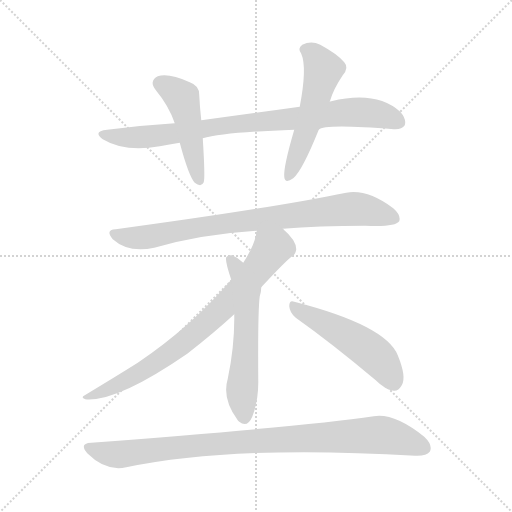
t = 0.00 s
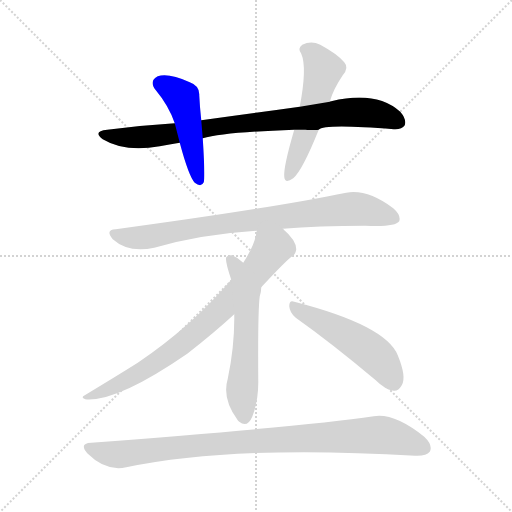
t = 1.29 s
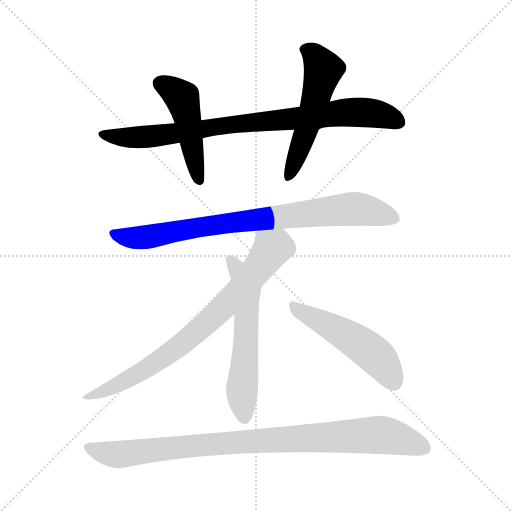
t = 2.59 s
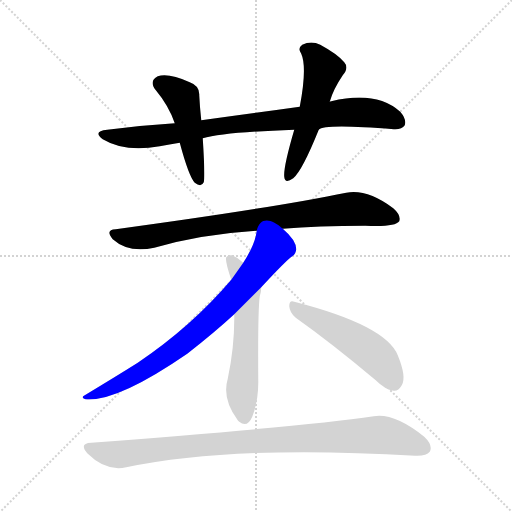
t = 3.88 s
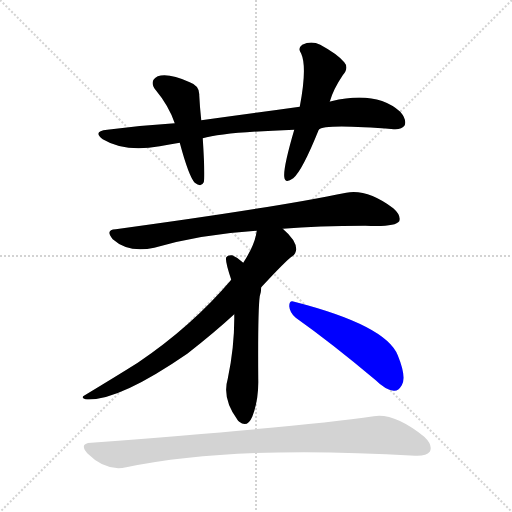
t = 5.17 s
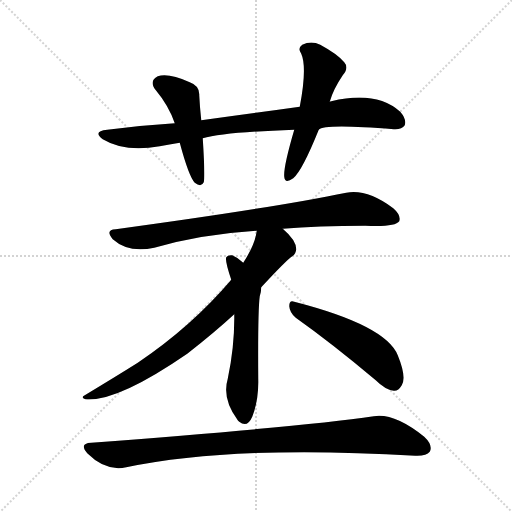
t = 6.46 s

The animated SVG that drew these frames (rendered in a browser with its animation timeline set to each time). Animation: 8 CSS @keyframes rules; one cycle of 6.46 s.

<svg version="1.1" viewBox="0 0 1024 1024" xmlns="http://www.w3.org/2000/svg">
  <g stroke="lightgray" stroke-dasharray="1,1" stroke-width="1" transform="scale(4, 4)">
    <line x1="0" y1="0" x2="256" y2="256"></line>
    <line x1="256" y1="0" x2="0" y2="256"></line>
    <line x1="128" y1="0" x2="128" y2="256"></line>
    <line x1="0" y1="128" x2="256" y2="128"></line>
  </g>
<g transform="scale(1, -1) translate(0, -900)">
   <style type="text/css">
    @keyframes keyframes0 {
      from {
       stroke: blue;
       stroke-dashoffset: 854;
       stroke-width: 128;
       }
       74% {
       animation-timing-function: step-end;
       stroke: blue;
       stroke-dashoffset: 0;
       stroke-width: 128;
       }
       to {
       stroke: black;
       stroke-width: 1024;
       }
       }
       #make-me-a-hanzi-animation-0 {
         animation: keyframes0 0.944987s both;
         animation-delay: 0.000000s;
         animation-timing-function: linear;
       }
    @keyframes keyframes1 {
      from {
       stroke: blue;
       stroke-dashoffset: 475;
       stroke-width: 128;
       }
       61% {
       animation-timing-function: step-end;
       stroke: blue;
       stroke-dashoffset: 0;
       stroke-width: 128;
       }
       to {
       stroke: black;
       stroke-width: 1024;
       }
       }
       #make-me-a-hanzi-animation-1 {
         animation: keyframes1 0.636556s both;
         animation-delay: 0.944987s;
         animation-timing-function: linear;
       }
    @keyframes keyframes2 {
      from {
       stroke: blue;
       stroke-dashoffset: 537;
       stroke-width: 128;
       }
       64% {
       animation-timing-function: step-end;
       stroke: blue;
       stroke-dashoffset: 0;
       stroke-width: 128;
       }
       to {
       stroke: black;
       stroke-width: 1024;
       }
       }
       #make-me-a-hanzi-animation-2 {
         animation: keyframes2 0.687012s both;
         animation-delay: 1.581543s;
         animation-timing-function: linear;
       }
    @keyframes keyframes3 {
      from {
       stroke: blue;
       stroke-dashoffset: 824;
       stroke-width: 128;
       }
       73% {
       animation-timing-function: step-end;
       stroke: blue;
       stroke-dashoffset: 0;
       stroke-width: 128;
       }
       to {
       stroke: black;
       stroke-width: 1024;
       }
       }
       #make-me-a-hanzi-animation-3 {
         animation: keyframes3 0.920573s both;
         animation-delay: 2.268555s;
         animation-timing-function: linear;
       }
    @keyframes keyframes4 {
      from {
       stroke: blue;
       stroke-dashoffset: 772;
       stroke-width: 128;
       }
       72% {
       animation-timing-function: step-end;
       stroke: blue;
       stroke-dashoffset: 0;
       stroke-width: 128;
       }
       to {
       stroke: black;
       stroke-width: 1024;
       }
       }
       #make-me-a-hanzi-animation-4 {
         animation: keyframes4 0.878255s both;
         animation-delay: 3.189128s;
         animation-timing-function: linear;
       }
    @keyframes keyframes5 {
      from {
       stroke: blue;
       stroke-dashoffset: 579;
       stroke-width: 128;
       }
       65% {
       animation-timing-function: step-end;
       stroke: blue;
       stroke-dashoffset: 0;
       stroke-width: 128;
       }
       to {
       stroke: black;
       stroke-width: 1024;
       }
       }
       #make-me-a-hanzi-animation-5 {
         animation: keyframes5 0.721191s both;
         animation-delay: 4.067383s;
         animation-timing-function: linear;
       }
    @keyframes keyframes6 {
      from {
       stroke: blue;
       stroke-dashoffset: 508;
       stroke-width: 128;
       }
       62% {
       animation-timing-function: step-end;
       stroke: blue;
       stroke-dashoffset: 0;
       stroke-width: 128;
       }
       to {
       stroke: black;
       stroke-width: 1024;
       }
       }
       #make-me-a-hanzi-animation-6 {
         animation: keyframes6 0.663411s both;
         animation-delay: 4.788574s;
         animation-timing-function: linear;
       }
    @keyframes keyframes7 {
      from {
       stroke: blue;
       stroke-dashoffset: 933;
       stroke-width: 128;
       }
       75% {
       animation-timing-function: step-end;
       stroke: blue;
       stroke-dashoffset: 0;
       stroke-width: 128;
       }
       to {
       stroke: black;
       stroke-width: 1024;
       }
       }
       #make-me-a-hanzi-animation-7 {
         animation: keyframes7 1.009277s both;
         animation-delay: 5.451986s;
         animation-timing-function: linear;
       }
</style>
<path d="M 637.5 640.5 Q 647.5 652.5 787.5 641.5 Q 803.5 640.5 809.5 649.5 Q 813.5 661.5 800.5 676.5 Q 752.5 719.5 662.5 697.5 Q 659.5 697.5 659.5 696.5 L 599.5 686.5 Q 506.5 673.5 402.5 659.5 L 349.5 653.5 Q 283.5 649.5 214.5 640.5 Q 184.5 637.5 205.5 621.5 Q 250.5 594.5 319.5 607.5 Q 338.5 611.5 359.5 614.5 L 405.5 623.5 Q 447.5 635.5 588.5 640.5 C 618.5 641.5 629.5 638.5 637.5 640.5 Z" fill="lightgray"></path> 
<path d="M 402.5 659.5 Q 399.5 687.5 398.5 709.5 Q 399.5 728.5 379.5 735.5 Q 337.5 754.5 315.5 747.5 Q 296.5 737.5 312.5 718.5 Q 337.5 688.5 349.5 653.5 L 359.5 614.5 Q 377.5 547.5 389.5 534.5 Q 402.5 524.5 407.5 535.5 Q 410.5 545.5 405.5 623.5 L 402.5 659.5 Z" fill="lightgray"></path> 
<path d="M 659.5 696.5 Q 666.5 721.5 685.5 749.5 Q 698.5 764.5 688.5 775.5 Q 675.5 791.5 640.5 810.5 Q 622.5 819.5 604.5 810.5 Q 594.5 803.5 602.5 792.5 Q 614.5 765.5 599.5 686.5 L 588.5 640.5 Q 566.5 565.5 568.5 546.5 Q 569.5 531.5 586.5 543.5 Q 604.5 558.5 637.5 640.5 L 659.5 696.5 Z" fill="lightgray"></path> 
<path d="M 565.5 442.5 Q 635.5 448.5 730.5 448.5 Q 790.5 445.5 798.5 457.5 Q 802.5 469.5 786.5 483.5 Q 734.5 522.5 692.5 514.5 Q 547.5 484.5 231.5 441.5 Q 209.5 440.5 225.5 421.5 Q 256.5 393.5 308.5 404.5 Q 402.5 431.5 513.5 438.5 L 565.5 442.5 Z" fill="lightgray"></path> 
<path d="M 522.5 325.5 Q 573.5 380.5 584.5 387.5 Q 591.5 391.5 592.5 401.5 Q 592.5 419.5 565.5 442.5 C 543.5 463.5 519.5 467.5 513.5 438.5 Q 510.5 411.5 486.5 374.5 L 462.5 340.5 Q 383.5 247.5 275.5 174.5 Q 232.5 147.5 169.5 109.5 Q 160.5 105.5 170.5 101.5 Q 233.5 95.5 374.5 192.5 Q 429.5 235.5 468.5 271.5 L 522.5 325.5 Z" fill="lightgray"></path> 
<path d="M 468.5 271.5 Q 469.5 208.5 455.5 142.5 Q 443.5 102.5 475.5 59.5 Q 476.5 58.5 478.5 56.5 Q 494.5 43.5 504.5 66.5 Q 517.5 100.5 516.5 141.5 Q 515.5 277.5 519.5 307.5 Q 522.5 317.5 522.5 325.5 C 524.5 341.5 509.5 354.5 486.5 374.5 Q 476.5 384.5 464.5 389.5 Q 455.5 390.5 452.5 385.5 Q 449.5 379.5 462.5 340.5 L 468.5 271.5 Z" fill="lightgray"></path> 
<path d="M 591.5 264.5 Q 663.5 213.5 751.5 139.5 Q 770.5 120.5 787.5 118.5 Q 796.5 117.5 803.5 129.5 Q 813.5 145.5 795.5 189.5 Q 771.5 249.5 588.5 296.5 Q 578.5 300.5 578.5 287.5 Q 579.5 274.5 591.5 264.5 Z" fill="lightgray"></path> 
<path d="M 182.5 14.5 Q 157.5 13.5 174.5 -6.5 Q 211.5 -43.5 252.5 -34.5 Q 468.5 10.5 830.5 -11.5 Q 852.5 -12.5 859.5 -3.5 Q 866.5 9.5 848.5 26.5 Q 788.5 74.5 747.5 67.5 Q 603.5 46.5 182.5 14.5 Z" fill="lightgray"></path> 
      <clipPath id="make-me-a-hanzi-clip-0">
      <path d="M 637.5 640.5 Q 647.5 652.5 787.5 641.5 Q 803.5 640.5 809.5 649.5 Q 813.5 661.5 800.5 676.5 Q 752.5 719.5 662.5 697.5 Q 659.5 697.5 659.5 696.5 L 599.5 686.5 Q 506.5 673.5 402.5 659.5 L 349.5 653.5 Q 283.5 649.5 214.5 640.5 Q 184.5 637.5 205.5 621.5 Q 250.5 594.5 319.5 607.5 Q 338.5 611.5 359.5 614.5 L 405.5 623.5 Q 447.5 635.5 588.5 640.5 C 618.5 641.5 629.5 638.5 637.5 640.5 Z" fill="lightgray"></path>
      </clipPath>
      <path clip-path="url(#make-me-a-hanzi-clip-0)" d="M 207.5 632.5 L 252.5 624.5 L 292.5 625.5 L 475.5 652.5 L 694.5 675.5 L 760.5 670.5 L 798.5 655.5 " fill="none" id="make-me-a-hanzi-animation-0" stroke-dasharray="726 1452" stroke-linecap="round"></path>

      <clipPath id="make-me-a-hanzi-clip-1">
      <path d="M 402.5 659.5 Q 399.5 687.5 398.5 709.5 Q 399.5 728.5 379.5 735.5 Q 337.5 754.5 315.5 747.5 Q 296.5 737.5 312.5 718.5 Q 337.5 688.5 349.5 653.5 L 359.5 614.5 Q 377.5 547.5 389.5 534.5 Q 402.5 524.5 407.5 535.5 Q 410.5 545.5 405.5 623.5 L 402.5 659.5 Z" fill="lightgray"></path>
      </clipPath>
      <path clip-path="url(#make-me-a-hanzi-clip-1)" d="M 321.5 732.5 L 364.5 701.5 L 398.5 539.5 " fill="none" id="make-me-a-hanzi-animation-1" stroke-dasharray="347 694" stroke-linecap="round"></path>

      <clipPath id="make-me-a-hanzi-clip-2">
      <path d="M 659.5 696.5 Q 666.5 721.5 685.5 749.5 Q 698.5 764.5 688.5 775.5 Q 675.5 791.5 640.5 810.5 Q 622.5 819.5 604.5 810.5 Q 594.5 803.5 602.5 792.5 Q 614.5 765.5 599.5 686.5 L 588.5 640.5 Q 566.5 565.5 568.5 546.5 Q 569.5 531.5 586.5 543.5 Q 604.5 558.5 637.5 640.5 L 659.5 696.5 Z" fill="lightgray"></path>
      </clipPath>
      <path clip-path="url(#make-me-a-hanzi-clip-2)" d="M 610.5 800.5 L 627.5 791.5 L 646.5 760.5 L 613.5 637.5 L 577.5 546.5 " fill="none" id="make-me-a-hanzi-animation-2" stroke-dasharray="409 818" stroke-linecap="round"></path>

      <clipPath id="make-me-a-hanzi-clip-3">
      <path d="M 565.5 442.5 Q 635.5 448.5 730.5 448.5 Q 790.5 445.5 798.5 457.5 Q 802.5 469.5 786.5 483.5 Q 734.5 522.5 692.5 514.5 Q 547.5 484.5 231.5 441.5 Q 209.5 440.5 225.5 421.5 Q 256.5 393.5 308.5 404.5 Q 402.5 431.5 513.5 438.5 L 565.5 442.5 Z" fill="lightgray"></path>
      </clipPath>
      <path clip-path="url(#make-me-a-hanzi-clip-3)" d="M 228.5 431.5 L 260.5 424.5 L 296.5 425.5 L 399.5 446.5 L 709.5 482.5 L 789.5 463.5 " fill="none" id="make-me-a-hanzi-animation-3" stroke-dasharray="696 1392" stroke-linecap="round"></path>

      <clipPath id="make-me-a-hanzi-clip-4">
      <path d="M 522.5 325.5 Q 573.5 380.5 584.5 387.5 Q 591.5 391.5 592.5 401.5 Q 592.5 419.5 565.5 442.5 C 543.5 463.5 519.5 467.5 513.5 438.5 Q 510.5 411.5 486.5 374.5 L 462.5 340.5 Q 383.5 247.5 275.5 174.5 Q 232.5 147.5 169.5 109.5 Q 160.5 105.5 170.5 101.5 Q 233.5 95.5 374.5 192.5 Q 429.5 235.5 468.5 271.5 L 522.5 325.5 Z" fill="lightgray"></path>
      </clipPath>
      <path clip-path="url(#make-me-a-hanzi-clip-4)" d="M 520.5 431.5 L 542.5 399.5 L 477.5 316.5 L 437.5 275.5 L 353.5 202.5 L 299.5 166.5 L 227.5 126.5 L 175.5 106.5 " fill="none" id="make-me-a-hanzi-animation-4" stroke-dasharray="644 1288" stroke-linecap="round"></path>

      <clipPath id="make-me-a-hanzi-clip-5">
      <path d="M 468.5 271.5 Q 469.5 208.5 455.5 142.5 Q 443.5 102.5 475.5 59.5 Q 476.5 58.5 478.5 56.5 Q 494.5 43.5 504.5 66.5 Q 517.5 100.5 516.5 141.5 Q 515.5 277.5 519.5 307.5 Q 522.5 317.5 522.5 325.5 C 524.5 341.5 509.5 354.5 486.5 374.5 Q 476.5 384.5 464.5 389.5 Q 455.5 390.5 452.5 385.5 Q 449.5 379.5 462.5 340.5 L 468.5 271.5 Z" fill="lightgray"></path>
      </clipPath>
      <path clip-path="url(#make-me-a-hanzi-clip-5)" d="M 460.5 381.5 L 483.5 344.5 L 492.5 317.5 L 492.5 217.5 L 483.5 113.5 L 489.5 67.5 " fill="none" id="make-me-a-hanzi-animation-5" stroke-dasharray="451 902" stroke-linecap="round"></path>

      <clipPath id="make-me-a-hanzi-clip-6">
      <path d="M 591.5 264.5 Q 663.5 213.5 751.5 139.5 Q 770.5 120.5 787.5 118.5 Q 796.5 117.5 803.5 129.5 Q 813.5 145.5 795.5 189.5 Q 771.5 249.5 588.5 296.5 Q 578.5 300.5 578.5 287.5 Q 579.5 274.5 591.5 264.5 Z" fill="lightgray"></path>
      </clipPath>
      <path clip-path="url(#make-me-a-hanzi-clip-6)" d="M 590.5 284.5 L 735.5 201.5 L 761.5 177.5 L 787.5 135.5 " fill="none" id="make-me-a-hanzi-animation-6" stroke-dasharray="380 760" stroke-linecap="round"></path>

      <clipPath id="make-me-a-hanzi-clip-7">
      <path d="M 182.5 14.5 Q 157.5 13.5 174.5 -6.5 Q 211.5 -43.5 252.5 -34.5 Q 468.5 10.5 830.5 -11.5 Q 852.5 -12.5 859.5 -3.5 Q 866.5 9.5 848.5 26.5 Q 788.5 74.5 747.5 67.5 Q 603.5 46.5 182.5 14.5 Z" fill="lightgray"></path>
      </clipPath>
      <path clip-path="url(#make-me-a-hanzi-clip-7)" d="M 178.5 4.5 L 233.5 -9.5 L 461.5 15.5 L 756.5 30.5 L 792.5 24.5 L 847.5 4.5 " fill="none" id="make-me-a-hanzi-animation-7" stroke-dasharray="805 1610" stroke-linecap="round"></path>

</g>
</svg>
